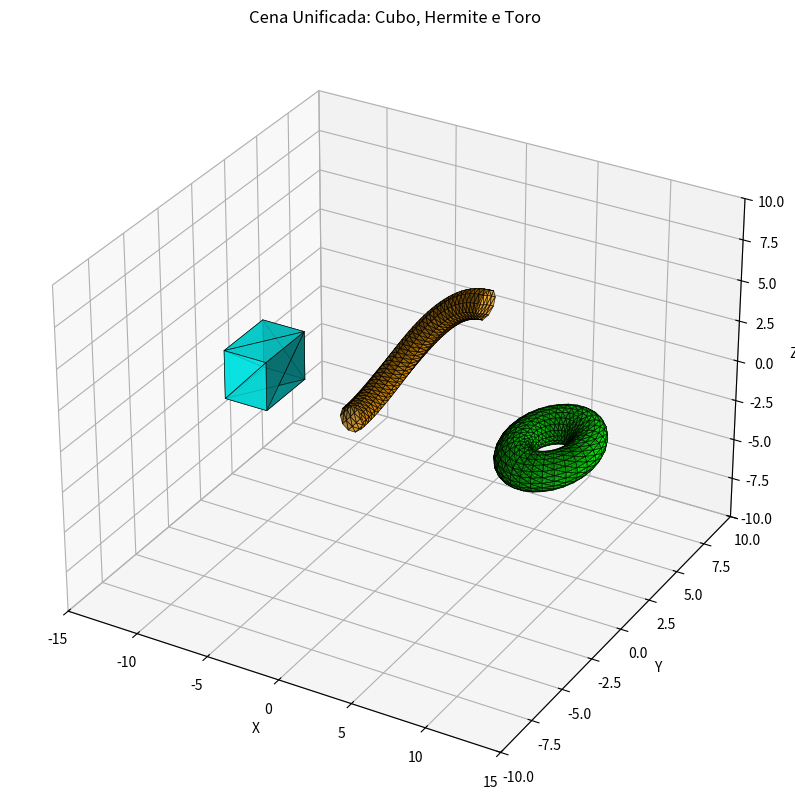

Generate this figure with matplotlib:
import math
import matplotlib.pyplot as plt
from mpl_toolkits.mplot3d import Axes3D

# ==========================================
# UTILITÁRIOS MATEMÁTICOS
# ==========================================
def vec_add(v1, v2): return [v1[0]+v2[0], v1[1]+v2[1], v1[2]+v2[2]]
def vec_mul(v, s): return [v[0]*s, v[1]*s, v[2]*s]
def vec_cross(a, b): return [a[1]*b[2]-a[2]*b[1], a[2]*b[0]-a[0]*b[2], a[0]*b[1]-a[1]*b[0]]
def vec_len(v): return math.sqrt(v[0]**2 + v[1]**2 + v[2]**2)
def vec_norm(v):
    l = vec_len(v)
    return [v[0]/l, v[1]/l, v[2]/l] if l > 0 else [0,0,0]

# Função nova para mover os objetos
def apply_translation(vertices, tx, ty, tz):
    """Soma um valor (tx, ty, tz) a cada vértice da lista."""
    new_verts = []
    for v in vertices:
        new_verts.append([v[0] + tx, v[1] + ty, v[2] + tz])
    return new_verts

# ==========================================
# 1. ALGORITMO: CUBO
# ==========================================
def get_cube_mesh(edge, origin=(0,0,0)):
    ox, oy, oz = origin
    L = edge
    vertices = [
        (ox, oy, oz), (ox+L, oy, oz), (ox+L, oy+L, oz), (ox, oy+L, oz),
        (ox, oy, oz+L), (ox+L, oy, oz+L), (ox+L, oy+L, oz+L), (ox, oy+L, oz+L)
    ]
    faces = [
        [0, 2, 1], [0, 3, 2], [4, 5, 6], [4, 6, 7],
        [0, 1, 5], [0, 5, 4], [2, 3, 7], [2, 7, 6],
        [1, 2, 6], [1, 6, 5], [3, 0, 4], [3, 4, 7]
    ]
    return vertices, faces

# ==========================================
# 2. ALGORITMO: CANO DE HERMITE
# ==========================================
def hermite_point(t, P0, P1, T0, T1):
    h1 = 2*t**3 - 3*t**2 + 1
    h2 = -2*t**3 + 3*t**2
    h3 = t**3 - 2*t**2 + t
    h4 = t**3 - t**2
    return vec_add(vec_add(vec_mul(P0, h1), vec_mul(P1, h2)), vec_add(vec_mul(T0, h3), vec_mul(T1, h4)))

def hermite_tangent(t, P0, P1, T0, T1):
    dh1 = 6*t**2 - 6*t
    dh2 = -6*t**2 + 6*t
    dh3 = 3*t**2 - 4*t + 1
    dh4 = 3*t**2 - 2*t
    res = vec_add(vec_add(vec_mul(P0, dh1), vec_mul(P1, dh2)), vec_add(vec_mul(T0, dh3), vec_mul(T1, dh4)))
    return vec_norm(res)

def get_hermite_mesh(P0, P1, T0, T1, radius, steps=40, resolution=10):
    vertices = []
    faces = []
    rings = []
    global_up = [0, 0, 1]

    for i in range(steps + 1):
        t = i / float(steps)
        center = hermite_point(t, P0, P1, T0, T1)
        tangent = hermite_tangent(t, P0, P1, T0, T1)
        
        right = vec_cross(tangent, global_up)
        if vec_len(right) < 0.001: right = vec_cross(tangent, [1, 0, 0])
        right = vec_norm(right)
        up_local = vec_norm(vec_cross(right, tangent))
        
        idx_start = len(vertices)
        for j in range(resolution):
            angle = 2 * math.pi * j / resolution
            r_vec = vec_mul(right, math.cos(angle) * radius)
            u_vec = vec_mul(up_local, math.sin(angle) * radius)
            vertices.append(vec_add(center, vec_add(r_vec, u_vec)))
        rings.append(range(idx_start, len(vertices)))

    for i in range(len(rings) - 1):
        r1 = rings[i]
        r2 = rings[i+1]
        for j in range(resolution):
            idx0, idx1 = r1[j], r1[(j+1)%resolution]
            idx2, idx3 = r2[j], r2[(j+1)%resolution]
            faces.append([idx0, idx1, idx2])
            faces.append([idx1, idx3, idx2])
            
    return vertices, faces

# ==========================================
# 3. ALGORITMO: TORO
# ==========================================
def get_torus_mesh(r_inner, r_outer, nu=20, nv=20):
    R = (r_outer + r_inner) / 2.0
    r = (r_outer - r_inner) / 2.0
    vertices = []
    faces = []

    for j in range(nv):
        phi = 2 * math.pi * j / nv
        for i in range(nu):
            theta = 2 * math.pi * i / nu
            dist = R + r * math.cos(theta)
            vertices.append([dist * math.cos(phi), dist * math.sin(phi), r * math.sin(theta)])
    
    for j in range(nv):
        for i in range(nu):
            p0 = j * nu + i
            p1 = j * nu + (i + 1) % nu
            p2 = ((j + 1) % nv) * nu + (i + 1) % nu
            p3 = ((j + 1) % nv) * nu + i
            faces.append([p0, p1, p3])
            faces.append([p1, p2, p3])
            
    return vertices, faces

# ==========================================
# VISUALIZAÇÃO UNIFICADA
# ==========================================
fig = plt.figure(figsize=(12, 10))
ax = fig.add_subplot(111, projection='3d') # APENAS UM PLOT

# --- 1. Preparar o Cubo ---
v_cube, f_cube = get_cube_mesh(edge=3, origin=(-1.5, -1.5, -1.5)) # Centrado na origem local
# Mover para a Esquerda (X = -10)
v_cube = apply_translation(v_cube, -10, 0, 0)

# --- 2. Preparar o Hermite ---
v_herm, f_herm = get_hermite_mesh([0,0,0], [5,5,5], [0,10,0], [10,0,0], radius=0.8)
# Deixar no Centro (X ~ 0) - Pequeno ajuste para centralizar visualmente
v_herm = apply_translation(v_herm, -2, -2, 0)

# --- 3. Preparar o Toro ---
v_tor, f_tor = get_torus_mesh(r_inner=1, r_outer=3, nu=20, nv=30)
# Mover para a Direita (X = +10)
v_tor = apply_translation(v_tor, 10, 0, 0)


# --- Plotagem de Todos ---

# Plot Cubo
ax.plot_trisurf([v[0] for v in v_cube], [v[1] for v in v_cube], [v[2] for v in v_cube], 
                 triangles=f_cube, color='cyan', alpha=0.8, edgecolor='k', linewidth=0.5)

# Plot Hermite
ax.plot_trisurf([v[0] for v in v_herm], [v[1] for v in v_herm], [v[2] for v in v_herm], 
                 triangles=f_herm, color='orange', alpha=0.8, edgecolor='k', linewidth=0.5)

# Plot Toro
ax.plot_trisurf([v[0] for v in v_tor], [v[1] for v in v_tor], [v[2] for v in v_tor], 
                 triangles=f_tor, color='lime', alpha=0.7, edgecolor='k', linewidth=0.5)

# Ajustes Finais da Cena
ax.set_title("Cena Unificada: Cubo, Hermite e Toro")
ax.set_xlabel('X')
ax.set_ylabel('Y')
ax.set_zlabel('Z')

# Ajuste de limites para caber tudo (de -15 a +15 no X)
ax.set_xlim(-15, 15)
ax.set_ylim(-10, 10)
ax.set_zlim(-10, 10)

plt.show()